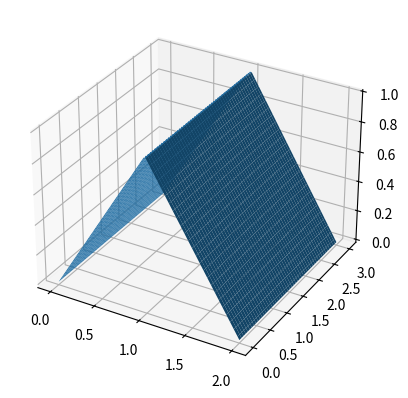

This chart was generated by the following Python code:
import numpy as np
import matplotlib.pyplot as plt
from mpl_toolkits.mplot3d import Axes3D  # noqa: F401


@np.vectorize
def func(x, t):
    """Return temperature distribution."""
    if 0 <= x < L/2:
        return 2*u0/L * x
    else:  # L/2 < x < L
        return 2*u0/L * (L-x)


if __name__ == '__main__':

    fig = plt.figure()
    ax  = fig.add_subplot(111, projection='3d')

    u0 = 1
    L  = 2
    t  = 3

    x_steps = 100
    t_steps = 200

    X_array, T_array = np.meshgrid(
        np.linspace(0, L, num=x_steps),
        np.linspace(0, t, num=t_steps)
    )
    U_array = func(X_array, T_array)

    ax.plot_surface(X_array, T_array, U_array)
    plt.show(block=True)
